Image classification data set "converted_dataset" (julkaswieta/coffee-defects on GitHub). Class labels (4): defect, longberry, peaberry, premium.

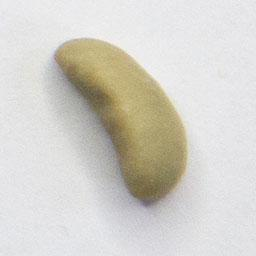
Label: defect

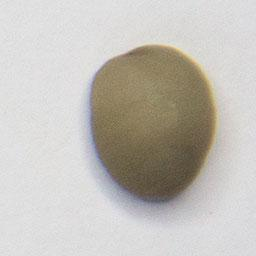
Label: premium

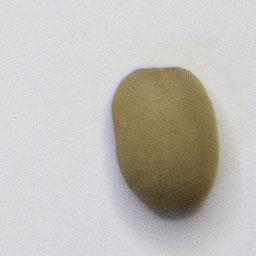
Label: premium

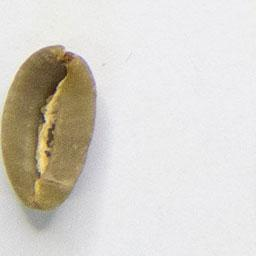
Label: longberry

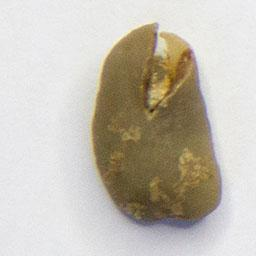
Label: defect

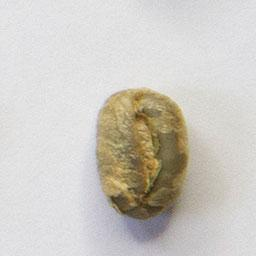
Label: peaberry
